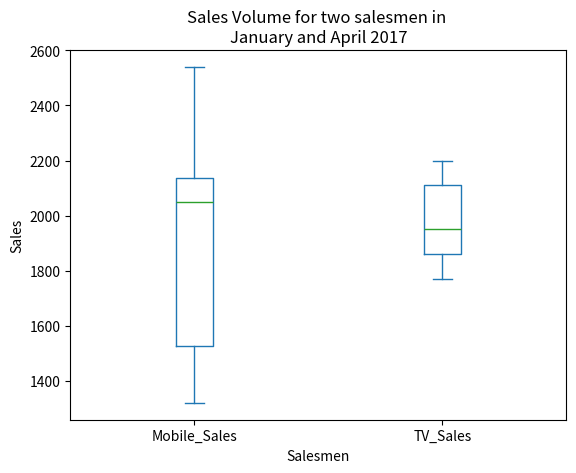

Reproduce this figure in Python.

# coding: utf-8

# In[31]:


import pandas as pd
import numpy as np
import matplotlib.pyplot as plt
salesMen = ['Ahmed', 'Omar', 'Ali', 'Ziad', 'Salwa', 'Lila']
Mobile_Sales = [2540, 1370, 1320, 2000, 2100, 2150]
TV_Sales = [2200, 1900, 2150, 1850, 1770, 2000]
df = pd.DataFrame()
df ['Name'] =salesMen
df ['Mobile_Sales'] = Mobile_Sales
df['TV_Sales']=TV_Sales
df.set_index("Name",drop=True,inplace=True)
df.plot.box()
plt.xlabel('Salesmen')
plt.ylabel('Sales')
plt.title('Sales Volume for two salesmen in \nJanuary and April 2017')
plt.show()

